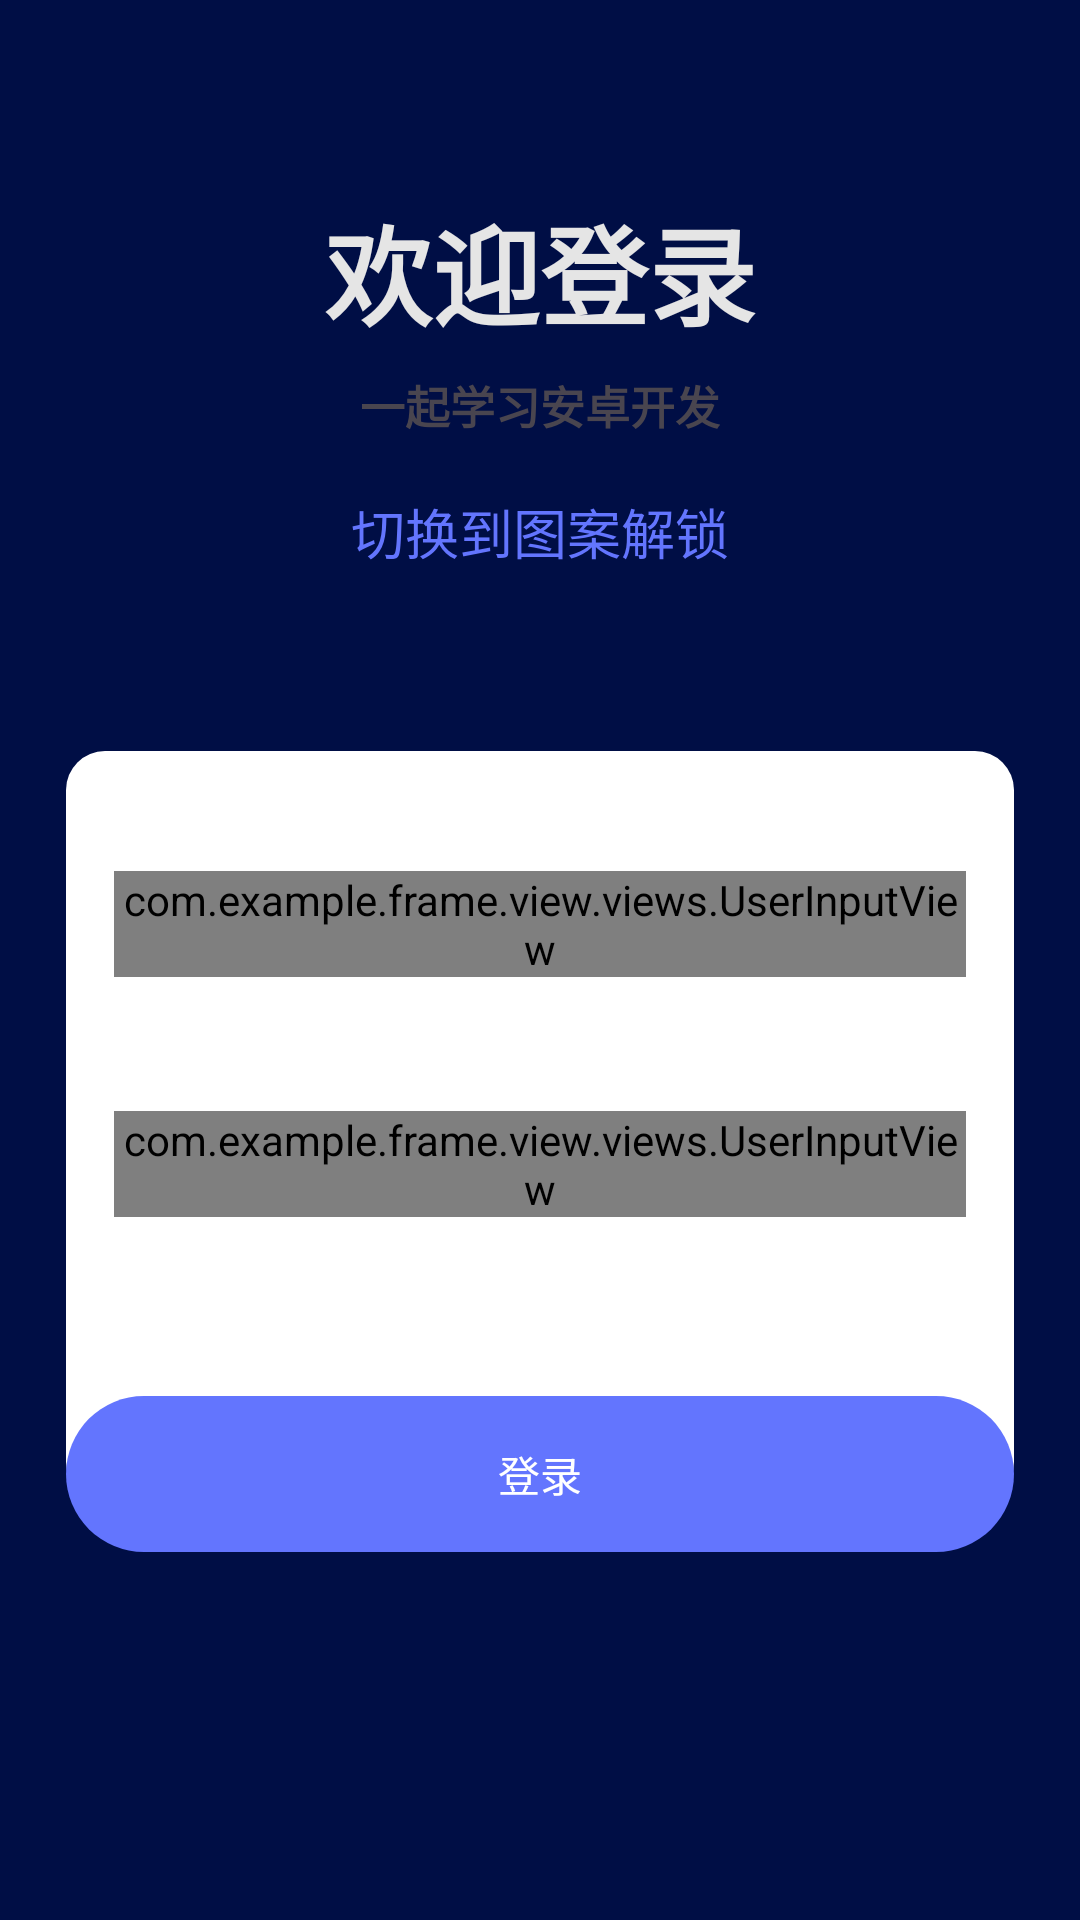

Produce the Android XML layout that renders to this screen, including the resource entries it uses.
<!-- AndroidManifest.xml: application theme Theme.Frame -->
<!-- res/layout/fragment_pin_login.xml -->
<?xml version="1.0" encoding="utf-8"?>
<androidx.constraintlayout.widget.ConstraintLayout xmlns:android="http://schemas.android.com/apk/res/android"
    xmlns:app="http://schemas.android.com/apk/res-auto"
    xmlns:tools="http://schemas.android.com/tools"
    android:id="@+id/frameLayout"
    android:layout_width="match_parent"
    android:layout_height="match_parent"
    android:background="@color/dark_blue"
    tools:context=".view.fragments.PinLoginFragment">

    
    <TextView
        android:id="@+id/titleTextView"
        style="@style/TextTitleStyle"
        android:layout_width="wrap_content"
        android:layout_height="wrap_content"
        android:layout_marginTop="64dp"
        android:text="@string/login_title"
        app:layout_constraintEnd_toEndOf="parent"
        app:layout_constraintStart_toStartOf="parent"
        app:layout_constraintTop_toTopOf="parent" />


    <TextView
        android:id="@+id/switchToPatternView"
        style="@style/AlertTextStyle"
        android:layout_width="wrap_content"
        android:layout_height="wrap_content"
        android:layout_marginTop="100dp"
        android:text="切换到图案解锁"
        app:layout_constraintEnd_toEndOf="@+id/titleTextView"
        app:layout_constraintStart_toStartOf="@+id/titleTextView"
        app:layout_constraintTop_toTopOf="@id/titleTextView" />

    <View
        android:id="@+id/roundBgView"
        android:layout_width="0dp"
        android:layout_height="250dp"
        android:layout_marginStart="22dp"
        android:layout_marginTop="60dp"
        android:layout_marginEnd="22dp"
        android:background="@drawable/shape_round_corner"
        app:layout_constraintEnd_toEndOf="parent"
        app:layout_constraintStart_toStartOf="parent"
        app:layout_constraintTop_toBottomOf="@+id/switchToPatternView" />

    <com.example.frame.view.views.UserInputView
        android:id="@+id/nameInputView"
        android:layout_width="0dp"
        android:layout_height="wrap_content"
        android:layout_marginStart="16dp"
        android:layout_marginTop="40dp"
        android:layout_marginEnd="16dp"
        app:layout_constraintEnd_toEndOf="@id/roundBgView"
        app:layout_constraintHorizontal_bias="0.0"
        app:layout_constraintStart_toStartOf="@+id/roundBgView"
        app:layout_constraintTop_toTopOf="@+id/roundBgView" />

    <com.example.frame.view.views.UserInputView
        android:id="@+id/passwordInputView"
        android:layout_width="0dp"
        android:layout_height="wrap_content"
        android:layout_marginStart="16dp"
        android:layout_marginTop="120dp"
        android:layout_marginEnd="16dp"
        app:layout_constraintEnd_toEndOf="@id/roundBgView"
        app:layout_constraintHorizontal_bias="0.0"
        app:layout_constraintStart_toStartOf="@+id/roundBgView"
        app:layout_constraintTop_toTopOf="@+id/roundBgView" />

    <TextView
        android:id="@+id/subtitleTextView"
        style="@style/SubtitleTextStyle"
        android:layout_width="wrap_content"
        android:layout_height="wrap_content"
        android:layout_marginTop="60dp"
        android:text="@string/login_subtitle"
        app:layout_constraintEnd_toEndOf="@+id/titleTextView"
        app:layout_constraintStart_toStartOf="@+id/titleTextView"
        app:layout_constraintTop_toTopOf="@+id/titleTextView" />

    <TextView
        android:id="@+id/button"
        android:layout_width="0dp"
        android:layout_height="52dp"
        android:layout_marginTop="215dp"
        android:textColor="@color/white"
        android:text="登录"
        android:gravity="center"
        android:background="@drawable/shape_button_round_corner"
        app:layout_constraintEnd_toEndOf="@+id/roundBgView"
        app:layout_constraintStart_toStartOf="@+id/roundBgView"
        app:layout_constraintTop_toTopOf="@+id/roundBgView" />


</androidx.constraintlayout.widget.ConstraintLayout>
<!-- resources referenced by this layout -->
<resources>
  <color name="dark_blue">#000E45</color>
  <color name="white">#FFFFFFFF</color>
  <!-- drawable shape_button_round_corner (drawable) -->
  <?xml version="1.0" encoding="utf-8"?>
  <shape xmlns:android="http://schemas.android.com/apk/res/android">
  
      <corners android:radius="29dp"/>
      <solid android:color="@color/light_blue"/>
  </shape>
  <!-- drawable shape_round_corner (drawable) -->
  <?xml version="1.0" encoding="utf-8"?>
  <shape xmlns:android="http://schemas.android.com/apk/res/android"
      android:shape="rectangle"
      >
      <corners android:radius="13dp"/>
      <solid android:color="@color/white"/>
  
  </shape>
  <string name="login_subtitle">一起学习安卓开发</string>
  <string name="login_title">欢迎登录</string>
  <style name="AlertTextStyle">
          <item name="android:textSize">18sp</item>
          <item name="android:textColor">#6375FE</item>
      </style>
  <style name="SubtitleTextStyle">
          <item name="android:textSize">15sp</item>
          <item name="android:textStyle">bold</item>
      </style>
  
     //第三个style，提示操作的文本样式  切换操作
  <style name="TextTitleStyle">
          <item name="android:textSize">36sp</item>
          <item name="android:textColor">@color/text_white</item>
          <item name="android:textStyle">bold</item>
      </style>
  
      //第二个style，给子标题
  <style name="Theme.Frame" parent="Base.Theme.Frame" />
  <color name="light_blue">#6375FE</color>
  <color name="text_white">#E5E5E5</color>
  <style name="Base.Theme.Frame" parent="Theme.Material3.DayNight.NoActionBar">
          <item name="android:windowFullscreen">true</item>    //状态栏
          
          
      </style>
</resources>
